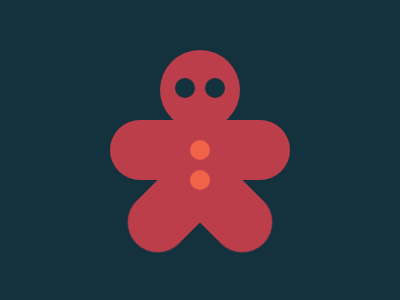

Here is a drawing made with CSS. Write the source that renders it.

<p><p a>
    <p b>
    <p c>
    <c></c>
    <style>
      *{
        background:#14313E;
      }
      body{
        height:80;
        width:80;
        background:#BD3E4B;
        border-radius:50%;
        margin:50 160;
      }
      p{
        height:60;
        width:180;
        background:#BD3E4B;
        position:fixed;
        margin:70 -50;
        border-radius: 99px 99px 99px 99px;
        
      }
      [a]{
        width:140;
        margin:114 -16;
        rotate:45deg;
      }
      [b]{
        width:140;
        rotate:-45deg;
        margin:114 -44;
      }
      [c]{
        height:20;
        width:20;
        background:#14313E;
        margin:28 15;
        border-radius:50%;
        box-shadow:30px 0#14313E,15px 62px#F16348,15px 92px#F16348;
    }
    
    